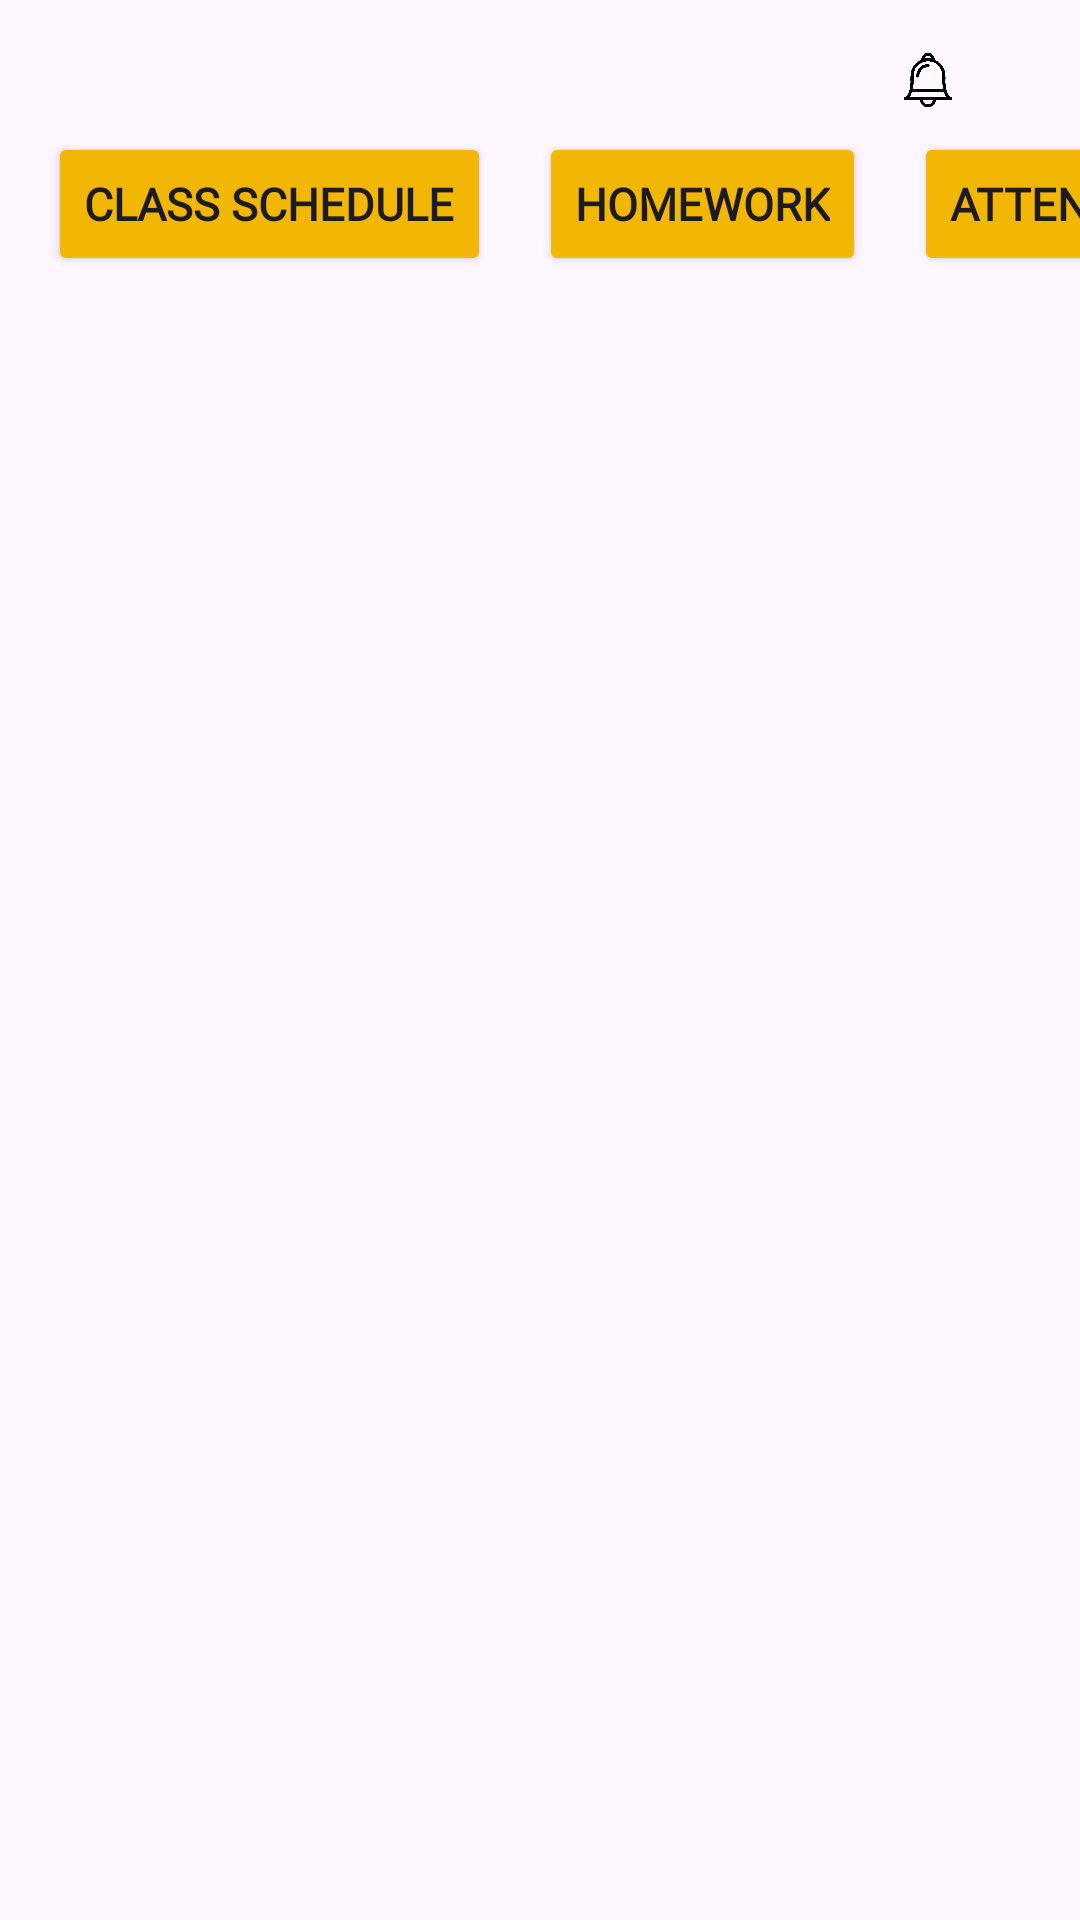

The Android layout XML behind this screen, and the referenced resources:
<!-- AndroidManifest.xml: application theme Theme.KinderKingdom -->
<!-- res/layout/activity_academicinformation2.xml -->
<?xml version="1.0" encoding="utf-8"?>
<androidx.constraintlayout.widget.ConstraintLayout xmlns:android="http://schemas.android.com/apk/res/android"
    xmlns:app="http://schemas.android.com/apk/res-auto"
    xmlns:tools="http://schemas.android.com/tools"
    android:id="@+id/main"
    android:layout_width="match_parent"
    android:layout_height="match_parent"
    tools:context=".academicinformation2">




    
    <HorizontalScrollView
        android:id="@+id/horizontalScrollView"
        android:layout_width="match_parent"
        android:layout_height="wrap_content"
        android:scrollbars="none"
        tools:ignore="MissingConstraints">

        <LinearLayout
            android:layout_width="wrap_content"
            android:layout_height="wrap_content"
            android:orientation="horizontal">

            <Button
                android:id="@+id/classschedule2"
                android:layout_width="wrap_content"
                android:layout_height="wrap_content"
                android:layout_marginStart="16dp"
                android:layout_marginTop="44dp"
                android:backgroundTint="@color/orange"
                android:fontFamily="@font/kiteone"
                android:onClick="classschedule2"
                android:text="@string/ClassSchedule"
                android:textSize="15sp"
                android:textStyle="bold"
                app:layout_constraintStart_toStartOf="parent"
                app:layout_constraintTop_toTopOf="parent" />

            <Button
                android:id="@+id/homework2"
                android:layout_width="wrap_content"
                android:layout_height="wrap_content"
                android:layout_marginStart="16dp"
                android:layout_marginTop="44dp"
                android:backgroundTint="@color/orange"
                android:fontFamily="@font/kiteone"
                android:onClick="homework2"
                android:text="@string/Homework"
                android:textSize="15sp"
                android:textStyle="bold"
                app:layout_constraintStart_toStartOf="parent"
                app:layout_constraintTop_toTopOf="parent" />

            <Button
                android:id="@+id/attendanceandabsence2"
                android:layout_width="wrap_content"
                android:layout_height="wrap_content"
                android:layout_marginStart="16dp"
                android:layout_marginTop="44dp"
                android:backgroundTint="@color/orange"
                android:fontFamily="@font/kiteone"
                android:onClick="attendanceandabsence2"
                android:text="@string/AttendanceAbsences"
                android:textSize="15sp"
                android:textStyle="bold"
                app:layout_constraintStart_toStartOf="parent"
                app:layout_constraintTop_toTopOf="parent" />

            <Button
                android:id="@+id/Interaction2"
                android:layout_width="wrap_content"
                android:layout_height="wrap_content"
                android:layout_marginStart="16dp"
                android:layout_marginTop="44dp"
                android:backgroundTint="@color/orange"
                android:fontFamily="@font/kiteone"
                android:onClick="Interaction2"
                android:text="@string/Interaction"
                android:textSize="15sp"
                android:textStyle="bold"
                app:layout_constraintStart_toStartOf="parent"
                app:layout_constraintTop_toTopOf="parent" />

            <Button
                android:id="@+id/examschedule"
                android:layout_width="wrap_content"
                android:layout_height="wrap_content"
                android:layout_marginStart="16dp"
                android:layout_marginTop="44dp"
                android:backgroundTint="@color/orange"
                android:fontFamily="@font/kiteone"
                android:onClick="examschedule"
                android:text="@string/ExamSchedule"
                android:textSize="15sp"
                android:textStyle="bold"
                app:layout_constraintStart_toStartOf="parent"
                app:layout_constraintTop_toTopOf="parent" />


            <Button
                android:id="@+id/marks2"
                android:layout_width="wrap_content"
                android:layout_height="wrap_content"
                android:layout_marginStart="16dp"
                android:layout_marginTop="44dp"
                android:backgroundTint="@color/orange"
                android:fontFamily="@font/kiteone"
                android:onClick="marks2"
                android:text="@string/Marks"
                android:textSize="15sp"
                android:textStyle="bold"
                app:layout_constraintStart_toStartOf="parent"
                app:layout_constraintTop_toTopOf="parent" />


        </LinearLayout>
    </HorizontalScrollView>




    <ImageView
        android:id="@+id/settingView"
        android:layout_width="20dp"
        android:layout_height="19dp"
        android:layout_marginTop="16dp"
        android:layout_marginEnd="16dp"
        app:layout_constraintEnd_toEndOf="parent"
        app:layout_constraintTop_toTopOf="parent"
        app:srcCompat="@drawable/settingicon" />

    <ImageView
        android:id="@+id/bellView"
        android:layout_width="30dp"
        android:layout_height="30dp"
        android:layout_marginTop="12dp"
        android:layout_marginEnd="36dp"
        app:layout_constraintEnd_toEndOf="parent"
        app:layout_constraintTop_toTopOf="parent"
        app:srcCompat="@drawable/bellicon" />

    <LinearLayout
        android:id="@+id/linearcon"
        android:layout_width="409dp"
        android:layout_height="637dp"
        android:layout_marginTop="92dp"
        android:orientation="horizontal"
        app:layout_constraintStart_toStartOf="parent"
        app:layout_constraintTop_toTopOf="@+id/horizontalScrollView"></LinearLayout>



</androidx.constraintlayout.widget.ConstraintLayout>
<!-- resources referenced by this layout -->
<resources>
  <color name="orange">#F2B705</color>
  <!-- drawable bellicon: png bitmap (drawable, 49796 bytes) -->
  <string name="AttendanceAbsences"> Attendance &amp; Absences</string>
  <string name="ClassSchedule">Class Schedule</string>
  <string name="ExamSchedule">Exam Schedule</string>
  <string name="Homework">Homework</string>
  <string name="Interaction">Interaction</string>
  <string name="Marks">Marks</string>
  <style name="Theme.KinderKingdom" parent="Base.Theme.KinderKingdom" />
  <style name="Base.Theme.KinderKingdom" parent="Theme.Material3.DayNight.NoActionBar">
          
          
      </style>
</resources>
